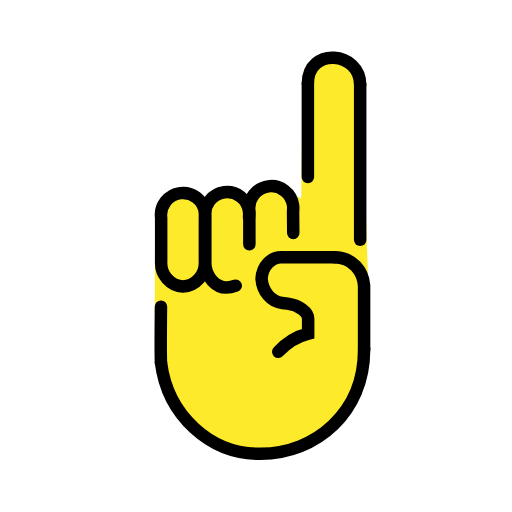
t = 0.00 s
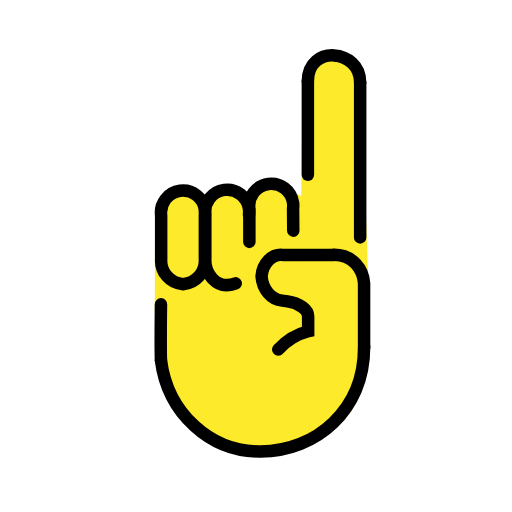
t = 0.48 s
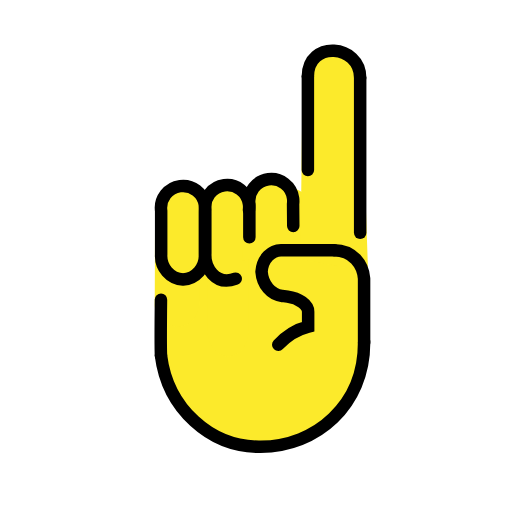
t = 1.43 s
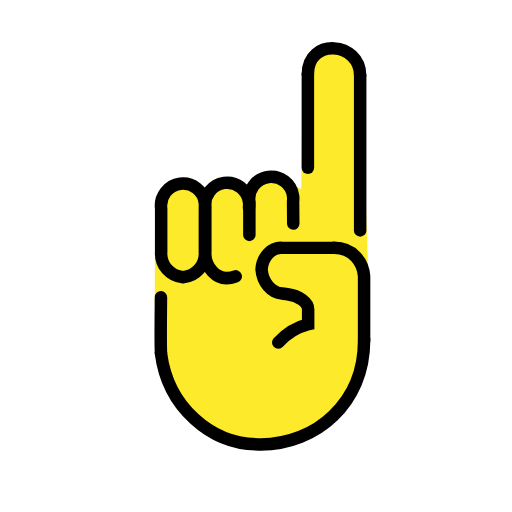
t = 1.90 s
t = 2.38 s: frame unchanged from t = 1.43 s, image omitted
t = 3.33 s: frame unchanged from t = 0.48 s, image omitted

The animated SVG that drew these frames (rendered in a browser with its animation timeline set to each time). Animation: 1 SMIL element (animateTransform=1); one cycle of 3.80 s, repeats indefinitely.

<?xml version='1.0' encoding='utf-8'?>
<svg xmlns="http://www.w3.org/2000/svg" id="emoji" viewBox="-5 -5 82 82" width="200" height="200" role="img">
  <title>OpenMoji: index pointing up</title><g><g id="color" />
  <g id="hair" />
  <g id="skin">
    <path fill="#fcea2b" stroke="none" d="M20.2385,52.0665c1.0756,8.6001,8.0438,14.9847,16.215,14.857c9.106,0,16.8546-6.833,16.8546-16.878 l-0.0019,0.251l-0.6189-11.213c-0.1679-2.1944-1.9158-3.8708-3.9892-3.826h-9.4197c-5.6339-3.2226-18.8644,6.5869-18.8644,8.5099" />
    <path fill="#fcea2b" stroke="none" d="M23.6714,48.4689c-1.9056-0.1527-4.0021-1.6337-3.8889-3.6995l0.0538-14.7823 c-0.2381-1.933,3.3124-3.8158,5.0972-4.0736c1.7848-0.2578,2.473,2.9834,2.7111,4.9164c0.9887-5.0982,0.2472-0.932-0.7415,6.639v7 C27.0163,46.5347,25.577,48.3162,23.6714,48.4689z" />
    <path fill="#fcea2b" stroke="none" d="M31.5339,53.2379c-1.9056-0.1527-3.345-1.9342-3.2317-4l-0.029-19.7702 c-0.6874-1.8063-5.2848-1.2272,2.9078-3.2917c1.7538-0.4419,2.9939,0.7177,3.2319,2.6507 c0.0382,0.3099,0.3909,5.1012,0.3528,5.4111v15C34.8789,51.3037,33.4395,53.0852,31.5339,53.2379z" />
    <path fill="#fcea2b" stroke="none" d="M33.7593,37.9333v-7.3098c-0.0213-1.9167,2.1944-5.08,4.2141-5.3379 c2.0197-0.2578,6.9202,1.697,7.1896,3.63c0.0432,0.3099,0.0171,1.1216-0.0261,1.4314l-2.0281,5.8444" />
    <path fill="#fcea2b" stroke="none" d="M43.1089,37.6294l0.366-29.2067c0-6.175,9.417-5.3884,9.417,0.283l1.0547,30.9545" />
  </g>
  <g id="skin-shadow" />
  <g id="line">
    <path fill="none" stroke="#000000" stroke-linecap="round" stroke-linejoin="round" stroke-width="2" d="M24.3121,40.8979 c-2.0638-0.1527-3.6226-1.9342-3.5-4v-7c-0.2578-1.933,1.1001-3.709,3.0331-3.9669c1.933-0.2578,3.709,1.1001,3.9669,3.0331 c0.0413,0.3099,0.0413,0.6239,0,0.9337v7C27.9347,38.9637,26.3759,40.7452,24.3121,40.8979z" />
    <path fill="none" stroke="#000000" stroke-linecap="round" stroke-miterlimit="10" stroke-width="2" d="M53.3092,51.072V40.7288 c-0.1631-2.228-1.7835-4.5373-4.8134-4.5373" />
    <path fill="none" stroke="#000000" stroke-linecap="round" stroke-miterlimit="10" stroke-width="2" d="M48.4958,36.1982h-8.2889 c-1.7123-0.1206-3.189,1.4125-3.3155,3.4423c0.1509,2.0752,1.5455,3.7158,3.2957,3.877l0.8695,0.1151 c1.8128,0.238,3.2957,1.3199,3.2957,2.4018v1.967v0.4327c-1.7849,0.4502-3.4373,1.4541-4.7885,2.9093" />
    <path fill="none" stroke="#000000" stroke-linecap="round" stroke-miterlimit="10" stroke-width="2" d="M20.7807,53.0597 c1.058,8.4584,7.9121,14.7378,15.9497,14.6122c8.957,0,16.5788-6.7204,16.5788-16.5999l-0.001-0.001" />
    <line x1="44.3083" x2="44.3083" y1="8.372" y2="23.3615" fill="none" stroke="#000000" stroke-linecap="round" stroke-miterlimit="10" stroke-width="2" />
    <line x1="52.6833" x2="52.6833" y1="8.5804" y2="33.3988" fill="none" stroke="#000000" stroke-linecap="round" stroke-miterlimit="10" stroke-width="2" />
    <path fill="none" stroke="#000000" stroke-linecap="round" stroke-miterlimit="10" stroke-width="2" d="M44.3083,8.372 c0-5.875,8.375-5.1875,8.375,0.2083" />
    <path fill="none" stroke="#000000" stroke-linecap="round" stroke-linejoin="round" stroke-width="2" d="M32.7489,40.7605 c-3.322,1.2271-4.997-1.9342-4.8744-4v-7c-0.2578-1.933,1.1001-3.709,3.0331-3.9669c1.933-0.2578,3.709,1.1001,3.9669,3.0331 c0.0413,0.3099,0.0413,0.6239,0,0.9337" />
    <path fill="none" stroke="#000000" stroke-linecap="round" stroke-linejoin="round" stroke-width="2" d="M34.9369,34.1256v-5.3175 c-0.2578-1.933,1.1001-3.709,3.0331-3.9669c1.933-0.2578,3.709,1.1001,3.9669,3.0331c0.0413,0.3099,0.0413,0.6239,0,0.9337 l0.031,3.5043" />
    <path fill="none" stroke="#000000" stroke-linecap="round" stroke-miterlimit="10" stroke-width="2" d="M20.7807,53.0597 c-0.08-1.5115,0-8.9394,0-8.9394" />
  </g>
<animateTransform attributeName="transform" type="translate" values="0 0;0 -1.5;0 0" dur="3.8s" repeatCount="indefinite" /></g></svg>
